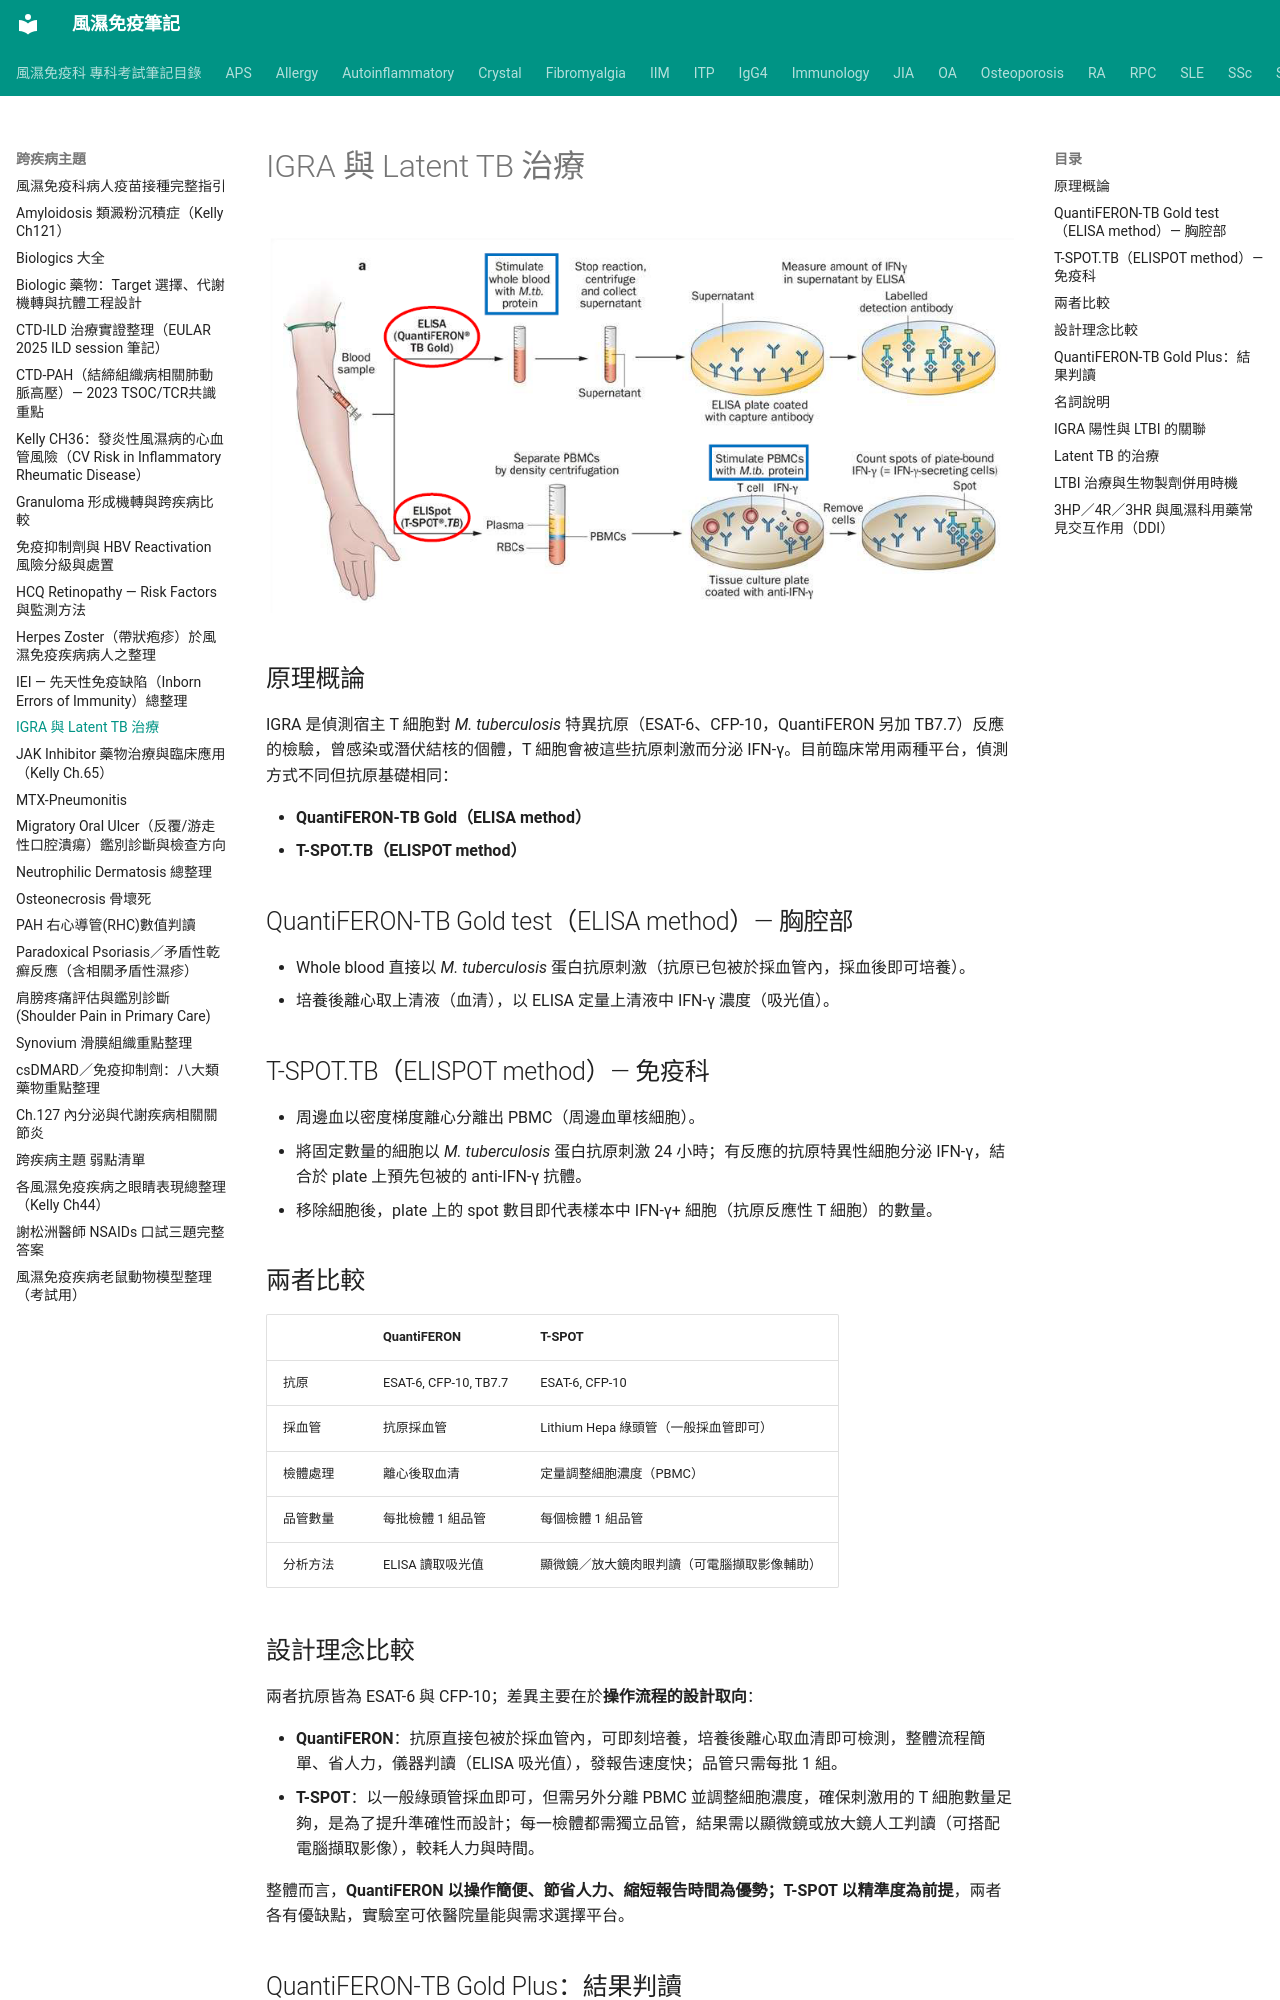

repository: tsaiming1014/rheum-note · page: 跨疾病主題/IGRA/index.html · generator: mkdocs

# IGRA 與 Latent TB 治療

![IGRA](../images/IGRA.png)

## 原理概論

IGRA 是偵測宿主 T 細胞對 *M. tuberculosis* 特異抗原（ESAT-6、CFP-10，QuantiFERON 另加 TB7.7）反應的檢驗，曾感染或潛伏結核的個體，T 細胞會被這些抗原刺激而分泌 IFN-γ。目前臨床常用兩種平台，偵測方式不同但抗原基礎相同：

- **QuantiFERON-TB Gold（ELISA method）**
- **T-SPOT.TB（ELISPOT method）**

## QuantiFERON-TB Gold test（ELISA method）— 胸腔部

- Whole blood 直接以 *M. tuberculosis* 蛋白抗原刺激（抗原已包被於採血管內，採血後即可培養）。
- 培養後離心取上清液（血清），以 ELISA 定量上清液中 IFN-γ 濃度（吸光值）。

## T-SPOT.TB（ELISPOT method）— 免疫科

- 周邊血以密度梯度離心分離出 PBMC（周邊血單核細胞）。
- 將固定數量的細胞以 *M. tuberculosis* 蛋白抗原刺激 24 小時；有反應的抗原特異性細胞分泌 IFN-γ，結合於 plate 上預先包被的 anti-IFN-γ 抗體。
- 移除細胞後，plate 上的 spot 數目即代表樣本中 IFN-γ+ 細胞（抗原反應性 T 細胞）的數量。

## 兩者比較

| | QuantiFERON | T-SPOT |
|---|---|---|
| 抗原 | ESAT-6, CFP-10, TB7.7 | ESAT-6, CFP-10 |
| 採血管 | 抗原採血管 | Lithium Hepa 綠頭管（一般採血管即可） |
| 檢體處理 | 離心後取血清 | 定量調整細胞濃度（PBMC） |
| 品管數量 | 每批檢體 1 組品管 | 每個檢體 1 組品管 |
| 分析方法 | ELISA 讀取吸光值 | 顯微鏡／放大鏡肉眼判讀（可電腦擷取影像輔助） |

## 設計理念比較

兩者抗原皆為 ESAT-6 與 CFP-10；差異主要在於**操作流程的設計取向**：

- **QuantiFERON**：抗原直接包被於採血管內，可即刻培養，培養後離心取血清即可檢測，整體流程簡單、省人力，儀器判讀（ELISA 吸光值），發報告速度快；品管只需每批 1 組。
- **T-SPOT**：以一般綠頭管採血即可，但需另外分離 PBMC 並調整細胞濃度，確保刺激用的 T 細胞數量足夠，是為了提升準確性而設計；每一檢體都需獨立品管，結果需以顯微鏡或放大鏡人工判讀（可搭配電腦擷取影像），較耗人力與時間。

整體而言，**QuantiFERON 以操作簡便、節省人力、縮短報告時間為優勢；T-SPOT 以精準度為前提**，兩者各有優缺點，實驗室可依醫院量能與需求選擇平台。
